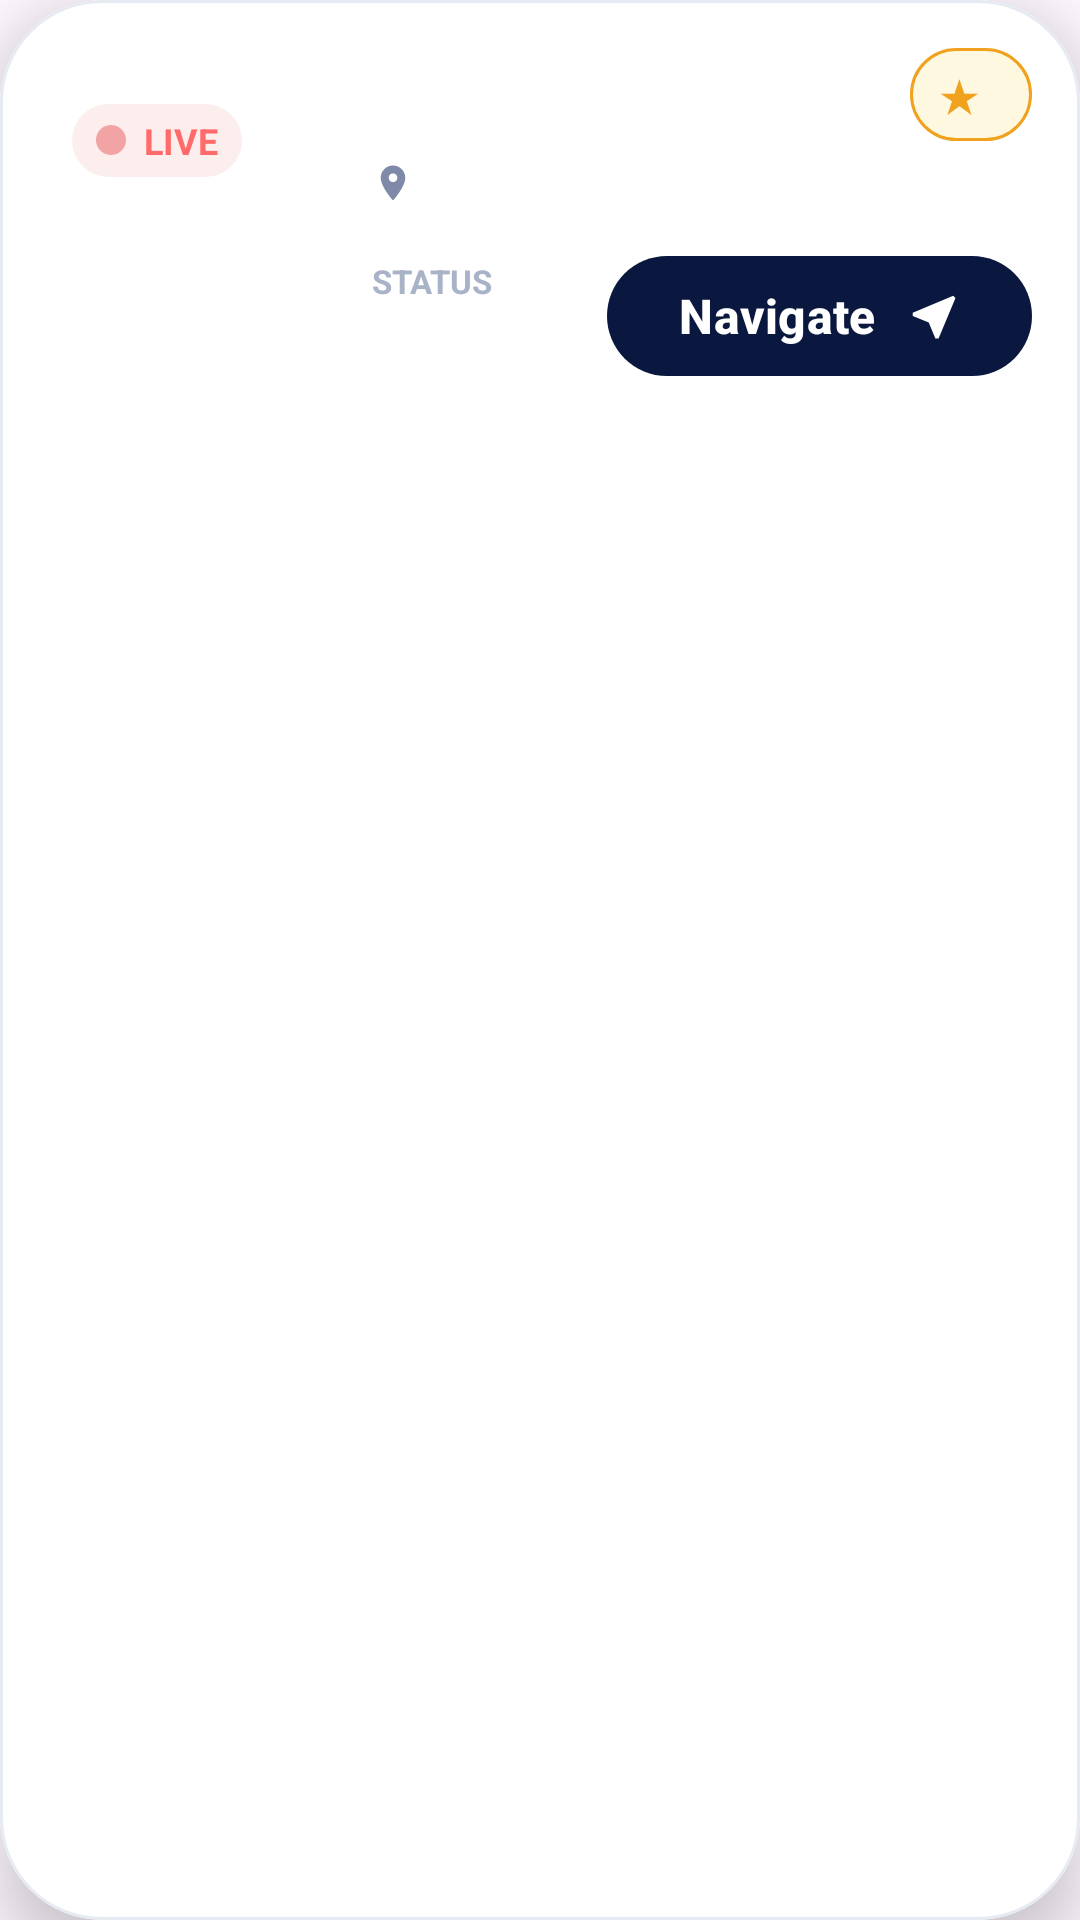

Write the Android layout XML for this screen, with the resource values it uses.
<!-- AndroidManifest.xml: application theme Theme.AroundMe -->
<!-- res/layout/view_featured_event_card.xml -->
<?xml version="1.0" encoding="utf-8"?>
<com.google.android.material.card.MaterialCardView xmlns:android="http://schemas.android.com/apk/res/android"
    xmlns:app="http://schemas.android.com/apk/res-auto"
    xmlns:tools="http://schemas.android.com/tools"
    android:id="@+id/root"
    android:layout_width="match_parent"
    android:layout_height="wrap_content"
    app:cardBackgroundColor="@android:color/white"
    app:cardCornerRadius="34dp"
    app:cardElevation="12dp"
    app:strokeColor="@color/map_panel_stroke"
    app:strokeWidth="1dp">

    <LinearLayout
        android:layout_width="match_parent"
        android:layout_height="wrap_content"
        android:gravity="center_vertical"
        android:orientation="horizontal"
        android:padding="16dp">

        <FrameLayout
            android:layout_width="92dp"
            android:layout_height="92dp">

            <com.google.android.material.imageview.ShapeableImageView
                android:id="@+id/eventImageView"
                android:layout_width="match_parent"
                android:layout_height="match_parent"
                android:scaleType="centerCrop"
                app:shapeAppearanceOverlay="@style/ShapeAppearance.AroundMe.ImageCard"
                tools:src="@tools:sample/backgrounds/scenic" />

            <LinearLayout
                android:layout_width="wrap_content"
                android:layout_height="wrap_content"
                android:layout_marginStart="8dp"
                android:layout_marginTop="8dp"
                android:background="@drawable/bg_live_badge_card"
                android:gravity="center_vertical"
                android:orientation="horizontal"
                android:paddingHorizontal="8dp"
                android:paddingVertical="4dp">

                <View
                    android:layout_width="10dp"
                    android:layout_height="10dp"
                    android:background="@drawable/bg_live_badge_dot" />

                <TextView
                    android:id="@+id/liveBadgeText"
                    android:layout_width="wrap_content"
                    android:layout_height="wrap_content"
                    android:layout_marginStart="6dp"
                    android:text="LIVE"
                    android:textColor="@color/map_primary"
                    android:textSize="12sp"
                    android:textStyle="bold" />
            </LinearLayout>
        </FrameLayout>

        <LinearLayout
            android:layout_width="0dp"
            android:layout_height="wrap_content"
            android:layout_marginStart="16dp"
            android:layout_weight="1"
            android:orientation="vertical">

            <LinearLayout
                android:layout_width="match_parent"
                android:layout_height="wrap_content"
                android:gravity="center_vertical"
                android:orientation="horizontal">

                <TextView
                    android:id="@+id/eventTitleText"
                    android:layout_width="0dp"
                    android:layout_height="wrap_content"
                    android:layout_weight="1"
                    android:ellipsize="end"
                    android:maxLines="1"
                    android:textColor="@color/map_text_dark"
                    android:textSize="18sp"
                    android:textStyle="bold"
                    tools:text="Live Jazz in the Park" />

                <LinearLayout
                    android:layout_width="wrap_content"
                    android:layout_height="wrap_content"
                    android:layout_marginStart="12dp"
                    android:background="@drawable/bg_rating_badge"
                    android:gravity="center_vertical"
                    android:orientation="horizontal"
                    android:paddingStart="10dp"
                    android:paddingTop="6dp"
                    android:paddingEnd="12dp"
                    android:paddingBottom="6dp">

                    <TextView
                        android:layout_width="wrap_content"
                        android:layout_height="wrap_content"
                        android:text="★"
                        android:textColor="@color/rating_yellow"
                        android:textSize="14sp"
                        android:textStyle="bold" />

                    <TextView
                        android:id="@+id/ratingCountText"
                        android:layout_width="wrap_content"
                        android:layout_height="wrap_content"
                        android:layout_marginStart="6dp"
                        android:textColor="@color/map_text_dark"
                        android:textSize="13sp"
                        android:textStyle="bold"
                        tools:text="4.8" />
                </LinearLayout>
            </LinearLayout>

            <LinearLayout
                android:layout_width="wrap_content"
                android:layout_height="wrap_content"
                android:layout_marginTop="6dp"
                android:gravity="center_vertical"
                android:orientation="horizontal">

                <ImageView
                    android:layout_width="14dp"
                    android:layout_height="14dp"
                    android:src="@drawable/ic_location_small" />

                <TextView
                    android:id="@+id/eventLocationText"
                    android:layout_width="wrap_content"
                    android:layout_height="wrap_content"
                    android:layout_marginStart="6dp"
                    android:textColor="@color/map_text_muted"
                    android:textSize="12sp"
                    tools:text="Central Park • 0.4km away" />
            </LinearLayout>

            <LinearLayout
                android:layout_width="match_parent"
                android:layout_height="wrap_content"
                android:layout_marginTop="12dp"
                android:gravity="center_vertical"
                android:orientation="horizontal">

                <LinearLayout
                    android:layout_width="0dp"
                    android:layout_height="wrap_content"
                    android:layout_weight="1"
                    android:orientation="vertical">

                    <TextView
                        android:id="@+id/eventTimeLabel"
                        android:layout_width="wrap_content"
                        android:layout_height="wrap_content"
                        android:text="@string/map_event_status_label"
                        android:textColor="@color/map_text_light"
                        android:textSize="11sp"
                        android:textStyle="bold" />

                    <TextView
                        android:id="@+id/eventTimeValue"
                        android:layout_width="wrap_content"
                        android:layout_height="wrap_content"
                        android:layout_marginTop="4dp"
                        android:textColor="@color/map_primary"
                        android:textSize="14sp"
                        android:textStyle="bold"
                        tools:text="Ends in 2h" />
                </LinearLayout>

                <com.google.android.material.button.MaterialButton
                    android:id="@+id/navigateButton"
                    android:layout_width="wrap_content"
                    android:layout_height="48dp"
                    android:text="@string/map_navigate"
                    android:textAllCaps="false"
                    android:textSize="16sp"
                    android:textStyle="bold"
                    app:backgroundTint="@color/map_navy"
                    app:cornerRadius="24dp"
                    app:icon="@drawable/ic_near_me"
                    app:iconGravity="textEnd"
                    app:iconPadding="10dp"
                    app:iconTint="@android:color/white" />
            </LinearLayout>
        </LinearLayout>
    </LinearLayout>
</com.google.android.material.card.MaterialCardView>
<!-- resources referenced by this layout -->
<resources>
  <color name="map_navy">#0A173E</color>
  <color name="map_panel_stroke">#E6EAF2</color>
  <color name="map_primary">#FF6B6B</color>
  <color name="map_text_dark">#18213A</color>
  <color name="map_text_light">#A9B3C8</color>
  <color name="map_text_muted">#7E8AA7</color>
  <color name="rating_yellow">#F0A11D</color>
  <!-- drawable bg_live_badge_card (drawable) -->
  <?xml version="1.0" encoding="utf-8"?>
  <shape xmlns:android="http://schemas.android.com/apk/res/android" android:shape="rectangle">
      <solid android:color="#FDEEEE" />
      <corners android:radius="14dp" />
  </shape>
  <!-- drawable bg_live_badge_dot (drawable) -->
  <?xml version="1.0" encoding="utf-8"?>
  <shape xmlns:android="http://schemas.android.com/apk/res/android" android:shape="oval">
      <solid android:color="#F2A3A3" />
  </shape>
  <!-- drawable bg_rating_badge (drawable) -->
  <?xml version="1.0" encoding="utf-8"?>
  <shape xmlns:android="http://schemas.android.com/apk/res/android" android:shape="rectangle">
      <solid android:color="#FFF8E1" />
      <stroke android:width="1dp" android:color="@color/rating_yellow" />
      <corners android:radius="16dp" />
  </shape>
  <!-- drawable ic_location_small (drawable) -->
  <vector xmlns:android="http://schemas.android.com/apk/res/android"
      android:width="14dp"
      android:height="14dp"
      android:viewportWidth="24"
      android:viewportHeight="24">
      <path
          android:fillColor="#7E8AA7"
          android:pathData="M12,2A7,7 0,0 0,5 9C5,14.25 12,22 12,22C12,22 19,14.25 19,9A7,7 0,0 0,12 2M12,11.5A2.5,2.5 0,1 1,14.5 9A2.5,2.5 0,0 1,12 11.5Z" />
  </vector>
  <!-- drawable ic_near_me (drawable) -->
  <vector xmlns:android="http://schemas.android.com/apk/res/android"
      android:width="20dp"
      android:height="20dp"
      android:viewportWidth="24"
      android:viewportHeight="24">
      <path
          android:fillColor="#FFFFFFFF"
          android:pathData="M21,3L3,10.53V11.96L10.11,14.89L13.04,22H14.47L22,4L21,3Z" />
  </vector>
  <string name="map_event_status_label">STATUS</string>
  <string name="map_navigate">Navigate</string>
  <style name="ShapeAppearance.AroundMe.ImageCard" parent="">
          <item name="cornerFamily">rounded</item>
          <item name="cornerSize">26dp</item>
      </style>
  <style name="Theme.AroundMe" parent="Base.Theme.AroundMe" />
  <style name="Base.Theme.AroundMe" parent="Theme.Material3.Light.NoActionBar">
          
          
      </style>
</resources>
